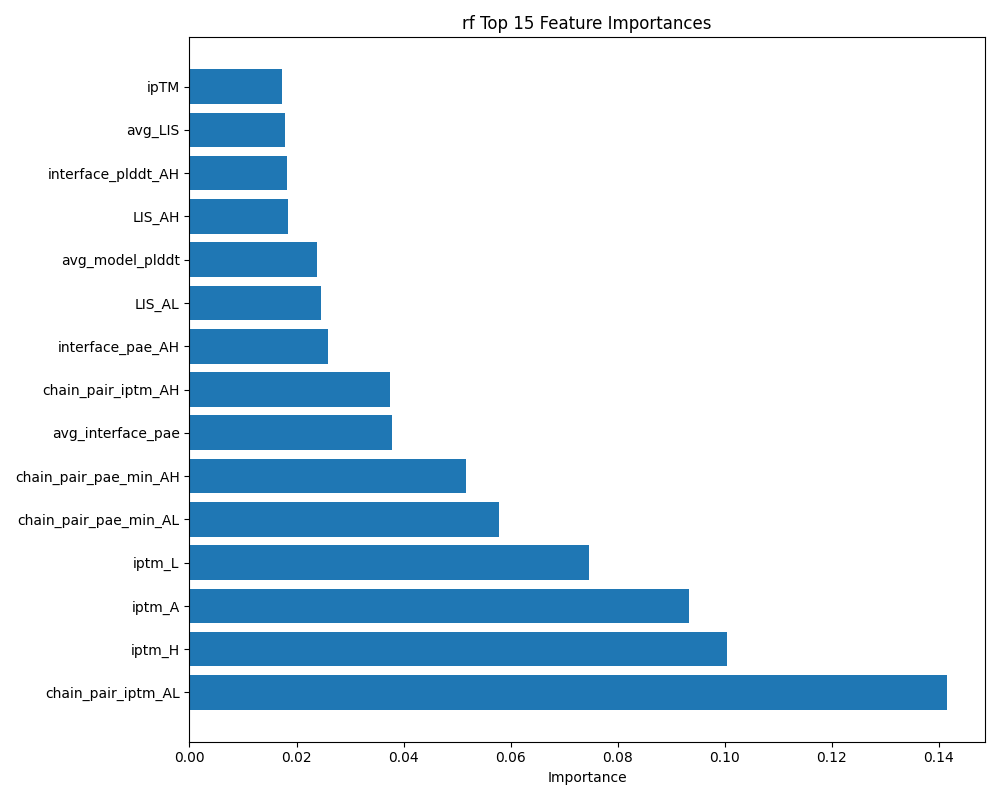

The data file committed next to this chart (first rows):
feature, importance
chain_pair_iptm_AL, 0.1416
iptm_H, 0.1004
iptm_A, 0.09334
iptm_L, 0.07468
chain_pair_pae_min_AL, 0.05792
chain_pair_pae_min_AH, 0.05166
avg_interface_pae, 0.0378
chain_pair_iptm_AH, 0.03742
interface_pae_AH, 0.0258
LIS_AL, 0.02464
avg_model_plddt, 0.02376
LIS_AH, 0.01843
interface_plddt_AH, 0.01829
avg_LIS, 0.01782
ipTM, 0.01726
interface_pae_AL, 0.01722
pdockq2_AH, 0.01706
interface_plddt_AL, 0.01692
ranking_confidence, 0.01559
model_avg_RMSD, 0.01415
avg_interface_plddt, 0.01121
chain_pair_pae_AH, 0.01033
pdockq2, 0.009613
scaled_model_RMSD, 0.008951
chain_plddt_A, 0.007968
query_avg_RMSD, 0.006898
scaled_query_RMSD, 0.006364
scaled_RMSD_ratio, 0.006282
contacts_AL, 0.005301
pdockq_AL, 0.004931
chain_pae_H, 0.004759
pdockq_AH, 0.004707
pdockq, 0.004676
mpdockq_AH, 0.004569
contacts_HL, 0.004391
chain_plddt_H, 0.004189
pdockq2_HL, 0.004138
pdockq_HL, 0.004075
chain_pae_A, 0.003929
avg_internal_pae, 0.003896
ptm_A, 0.003781
mpdockq_HL, 0.003676
interface_pae_HL, 0.003671
mpdockq, 0.003622
avg_pair_pae, 0.00345
contacts_AH, 0.003271
chain_plddt_L, 0.003238
chain_pair_pae_HL, 0.003027
mpdockq_AL, 0.002983
chain_pae_L, 0.002971
del_G_B, 0.002951
interface_plddt_HL, 0.002829
LIS_HL, 0.002806
chain_pair_pae_AL, 0.002662
total_contacts, 0.002412
chain_pair_pae_min_HL, 0.00236
pdockq2_AL, 0.002114
pTM, 0.001429
chain_pair_iptm_HL, 0.001055
ptm_H, 0.0009905
... 3 more rows
